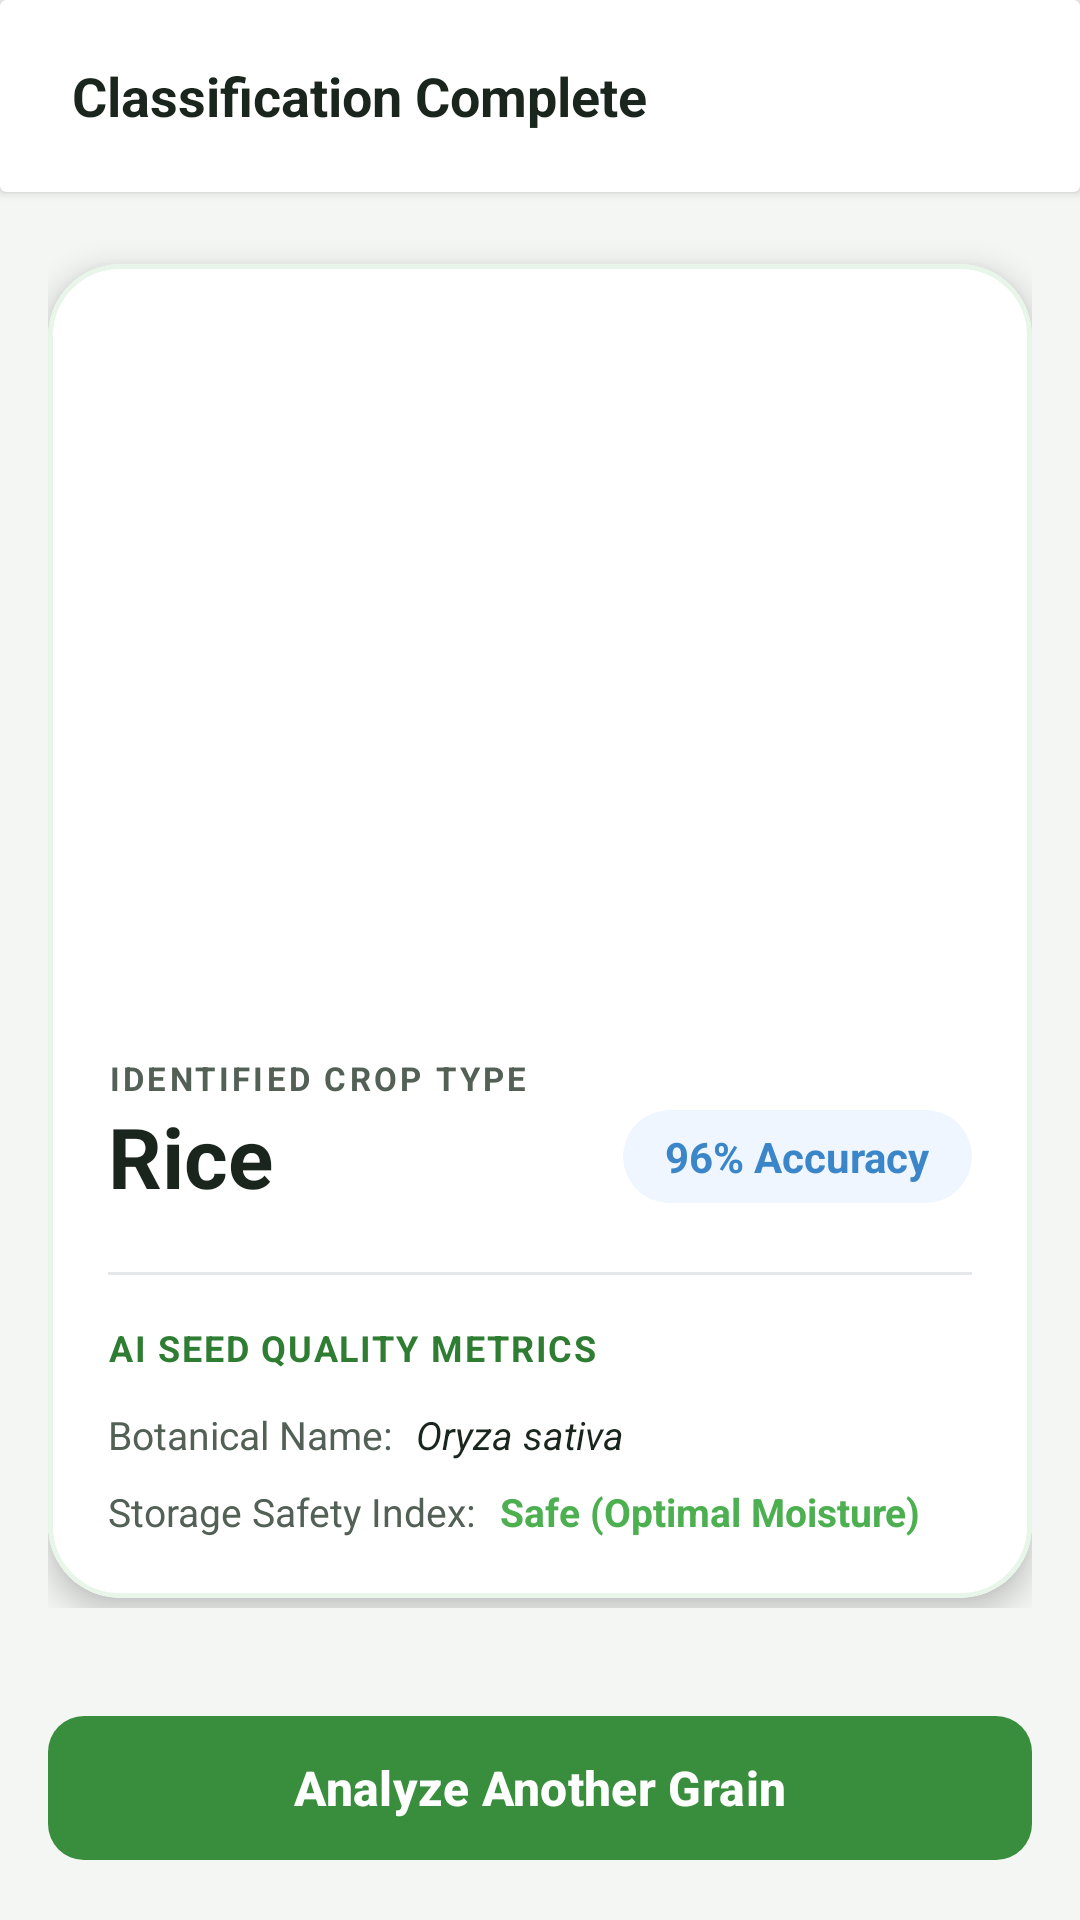

Here is an Android app screen rendered from its layout file. Give the layout XML and the strings, colors and styles it references.
<!-- AndroidManifest.xml: activity theme Theme.GrainClassifier -->
<!-- res/layout/activity_result.xml -->
<?xml version="1.0" encoding="utf-8"?>
<androidx.constraintlayout.widget.ConstraintLayout 
    xmlns:android="http://schemas.android.com/apk/res/android"
    xmlns:app="http://schemas.android.com/apk/res-auto"
    xmlns:tools="http://schemas.android.com/tools"
    android:layout_width="match_parent"
    android:layout_height="match_parent"
    android:background="@color/background"
    tools:context=".ResultActivity">

    
    <androidx.cardview.widget.CardView
        android:id="@+id/header_bar"
        android:layout_width="0dp"
        android:layout_height="64dp"
        app:cardElevation="2dp"
        app:cardBackgroundColor="@color/surface"
        app:layout_constraintTop_toTopOf="parent"
        app:layout_constraintStart_toStartOf="parent"
        app:layout_constraintEnd_toEndOf="parent">

        <TextView
            android:id="@+id/tv_header_title"
            android:layout_width="wrap_content"
            android:layout_height="wrap_content"
            android:text="Classification Complete"
            android:textColor="@color/text_primary"
            android:textSize="18sp"
            android:textStyle="bold"
            android:layout_gravity="center_vertical"
            android:layout_marginStart="24dp" />
    </androidx.cardview.widget.CardView>

    <androidx.core.widget.NestedScrollView
        android:layout_width="0dp"
        android:layout_height="0dp"
        android:fillViewport="true"
        android:layout_marginBottom="88dp"
        app:layout_constraintTop_toBottomOf="@id/header_bar"
        app:layout_constraintBottom_toBottomOf="parent"
        app:layout_constraintStart_toStartOf="parent"
        app:layout_constraintEnd_toEndOf="parent">

        <androidx.constraintlayout.widget.ConstraintLayout
            android:layout_width="match_parent"
            android:layout_height="wrap_content"
            android:padding="16dp">

            
            <com.google.android.material.card.MaterialCardView
                android:id="@+id/card_result_container"
                android:layout_width="0dp"
                android:layout_height="wrap_content"
                app:cardCornerRadius="24dp"
                app:cardElevation="6dp"
                app:strokeWidth="1.5dp"
                app:strokeColor="@color/primary_light"
                app:cardBackgroundColor="@color/surface"
                app:layout_constraintTop_toTopOf="parent"
                app:layout_constraintStart_toStartOf="parent"
                app:layout_constraintEnd_toEndOf="parent"
                android:layout_marginTop="8dp">

                <androidx.constraintlayout.widget.ConstraintLayout
                    android:layout_width="match_parent"
                    android:layout_height="wrap_content"
                    android:padding="20dp">

                    
                    <androidx.cardview.widget.CardView
                        android:id="@+id/image_result_card"
                        android:layout_width="0dp"
                        android:layout_height="220dp"
                        app:cardCornerRadius="16dp"
                        app:cardElevation="0dp"
                        app:layout_constraintTop_toTopOf="parent"
                        app:layout_constraintStart_toStartOf="parent"
                        app:layout_constraintEnd_toEndOf="parent">

                        <ImageView
                            android:id="@+id/iv_result_image"
                            android:layout_width="match_parent"
                            android:layout_height="match_parent"
                            android:scaleType="centerCrop"
                            android:contentDescription="Analyzed Grain Image"
                            tools:srcCompat="@drawable/ic_grain_logo" />
                    </androidx.cardview.widget.CardView>

                    
                    <TextView
                        android:id="@+id/tv_prediction_label"
                        android:layout_width="wrap_content"
                        android:layout_height="wrap_content"
                        android:text="IDENTIFIED CROP TYPE"
                        android:textColor="@color/text_secondary"
                        android:textSize="11sp"
                        android:textStyle="bold"
                        android:letterSpacing="0.1"
                        android:layout_marginTop="24dp"
                        app:layout_constraintTop_toBottomOf="@id/image_result_card"
                        app:layout_constraintStart_toStartOf="parent" />

                    
                    <TextView
                        android:id="@+id/tv_grain_name"
                        android:layout_width="wrap_content"
                        android:layout_height="wrap_content"
                        android:text="Rice"
                        android:textColor="@color/text_primary"
                        android:textSize="28sp"
                        android:textStyle="bold"
                        app:layout_constraintTop_toBottomOf="@id/tv_prediction_label"
                        app:layout_constraintStart_toStartOf="parent" />

                    
                    <androidx.cardview.widget.CardView
                        android:id="@+id/badge_confidence"
                        android:layout_width="wrap_content"
                        android:layout_height="wrap_content"
                        app:cardCornerRadius="16dp"
                        app:cardElevation="0dp"
                        app:cardBackgroundColor="@color/rice_bg"
                        app:layout_constraintTop_toTopOf="@id/tv_grain_name"
                        app:layout_constraintBottom_toBottomOf="@id/tv_grain_name"
                        app:layout_constraintEnd_toEndOf="parent">

                        <TextView
                            android:id="@+id/tv_confidence_value"
                            android:layout_width="wrap_content"
                            android:layout_height="wrap_content"
                            android:text="96% Accuracy"
                            android:textColor="@color/rice_tag"
                            android:textStyle="bold"
                            android:textSize="14sp"
                            android:paddingHorizontal="14dp"
                            android:paddingVertical="6dp" />
                    </androidx.cardview.widget.CardView>

                    <View
                        android:id="@+id/divider"
                        android:layout_width="0dp"
                        android:layout_height="1dp"
                        android:background="@color/card_border"
                        android:layout_marginTop="20dp"
                        app:layout_constraintTop_toBottomOf="@id/tv_grain_name"
                        app:layout_constraintStart_toStartOf="parent"
                        app:layout_constraintEnd_toEndOf="parent" />

                    
                    <TextView
                        android:id="@+id/lbl_details"
                        android:layout_width="wrap_content"
                        android:layout_height="wrap_content"
                        android:text="AI Seed Quality Metrics"
                        android:textColor="@color/primary"
                        android:textStyle="bold"
                        android:textSize="12sp"
                        android:textAllCaps="true"
                        android:letterSpacing="0.05"
                        android:layout_marginTop="16dp"
                        app:layout_constraintTop_toBottomOf="@id/divider"
                        app:layout_constraintStart_toStartOf="parent" />

                    
                    <TextView
                        android:id="@+id/lbl_param_botanical"
                        android:layout_width="wrap_content"
                        android:layout_height="wrap_content"
                        android:text="Botanical Name:"
                        android:textColor="@color/text_secondary"
                        android:textSize="13sp"
                        android:layout_marginTop="12dp"
                        app:layout_constraintTop_toBottomOf="@id/lbl_details"
                        app:layout_constraintStart_toStartOf="parent" />

                    <TextView
                        android:id="@+id/tv_param_botanical"
                        android:layout_width="wrap_content"
                        android:layout_height="wrap_content"
                        android:text="Oryza sativa"
                        android:textColor="@color/text_primary"
                        android:textStyle="italic"
                        android:textSize="13sp"
                        android:layout_marginStart="8dp"
                        app:layout_constraintTop_toTopOf="@id/lbl_param_botanical"
                        app:layout_constraintStart_toEndOf="@id/lbl_param_botanical" />

                    
                    <TextView
                        android:id="@+id/lbl_param_status"
                        android:layout_width="wrap_content"
                        android:layout_height="wrap_content"
                        android:text="Storage Safety Index:"
                        android:textColor="@color/text_secondary"
                        android:textSize="13sp"
                        android:layout_marginTop="8dp"
                        app:layout_constraintTop_toBottomOf="@id/lbl_param_botanical"
                        app:layout_constraintStart_toStartOf="parent" />

                    <TextView
                        android:id="@+id/tv_param_status"
                        android:layout_width="wrap_content"
                        android:layout_height="wrap_content"
                        android:text="Safe (Optimal Moisture)"
                        android:textColor="@color/secondary_variant"
                        android:textStyle="bold"
                        android:textSize="13sp"
                        android:layout_marginStart="8dp"
                        app:layout_constraintTop_toTopOf="@id/lbl_param_status"
                        app:layout_constraintStart_toEndOf="@id/lbl_param_status" />

                </androidx.constraintlayout.widget.ConstraintLayout>
            </com.google.android.material.card.MaterialCardView>

        </androidx.constraintlayout.widget.ConstraintLayout>
    </androidx.core.widget.NestedScrollView>

    
    <com.google.android.material.button.MaterialButton
        android:id="@+id/btn_analyze_another"
        android:layout_width="0dp"
        android:layout_height="56dp"
        android:text="Analyze Another Grain"
        android:textColor="@color/text_on_secondary"
        android:textSize="16sp"
        android:textStyle="bold"
        app:icon="@drawable/ic_upload"
        app:iconTint="@color/text_on_secondary"
        app:iconGravity="textStart"
        app:iconPadding="8dp"
        app:cornerRadius="12dp"
        app:backgroundTint="@color/secondary"
        app:elevation="8dp"
        android:layout_margin="16dp"
        app:layout_constraintBottom_toBottomOf="parent"
        app:layout_constraintStart_toStartOf="parent"
        app:layout_constraintEnd_toEndOf="parent" />

</androidx.constraintlayout.widget.ConstraintLayout>
<!-- resources referenced by this layout -->
<resources>
  <color name="background">#F4F6F4</color>
  <color name="card_border">#E5E7EB</color>
  <color name="primary">#2E7D32</color>
  <color name="primary_light">#E8F5E9</color>
  <color name="rice_bg">#EFF6FF</color>
  <color name="rice_tag">#3A86C8</color>
  <color name="secondary">#388E3C</color>
  <color name="secondary_variant">#4CAF50</color>
  <color name="surface">#FFFFFF</color>
  <color name="text_on_secondary">#FFFFFF</color>
  <color name="text_primary">#1A251D</color>
  <color name="text_secondary">#526056</color>
  <style name="Theme.GrainClassifier" parent="Theme.Material3.DayNight.NoActionBar">
          
          <item name="colorPrimary">@color/primary</item>
          <item name="colorOnPrimary">@color/text_on_primary</item>
          <item name="colorPrimaryContainer">@color/primary_light</item>
          <item name="colorOnPrimaryContainer">@color/primary_variant</item>
  
          
          <item name="colorSecondary">@color/secondary</item>
          <item name="colorOnSecondary">@color/text_on_secondary</item>
          <item name="colorSecondaryContainer">@color/secondary_light</item>
          <item name="colorOnSecondaryContainer">@color/secondary</item>
  
          
          <item name="android:statusBarColor">@color/background</item>
          <item name="android:navigationBarColor">@color/background</item>
          <item name="android:windowLightStatusBar">true</item>
          <item name="android:windowLightNavigationBar">true</item>
  
          
          <item name="android:windowBackground">@color/background</item>
      </style>
  <color name="text_on_primary">#FFFFFF</color>
  <color name="primary_variant">#1B5E20</color>
  <color name="secondary_light">#E8F5E9</color>
</resources>
